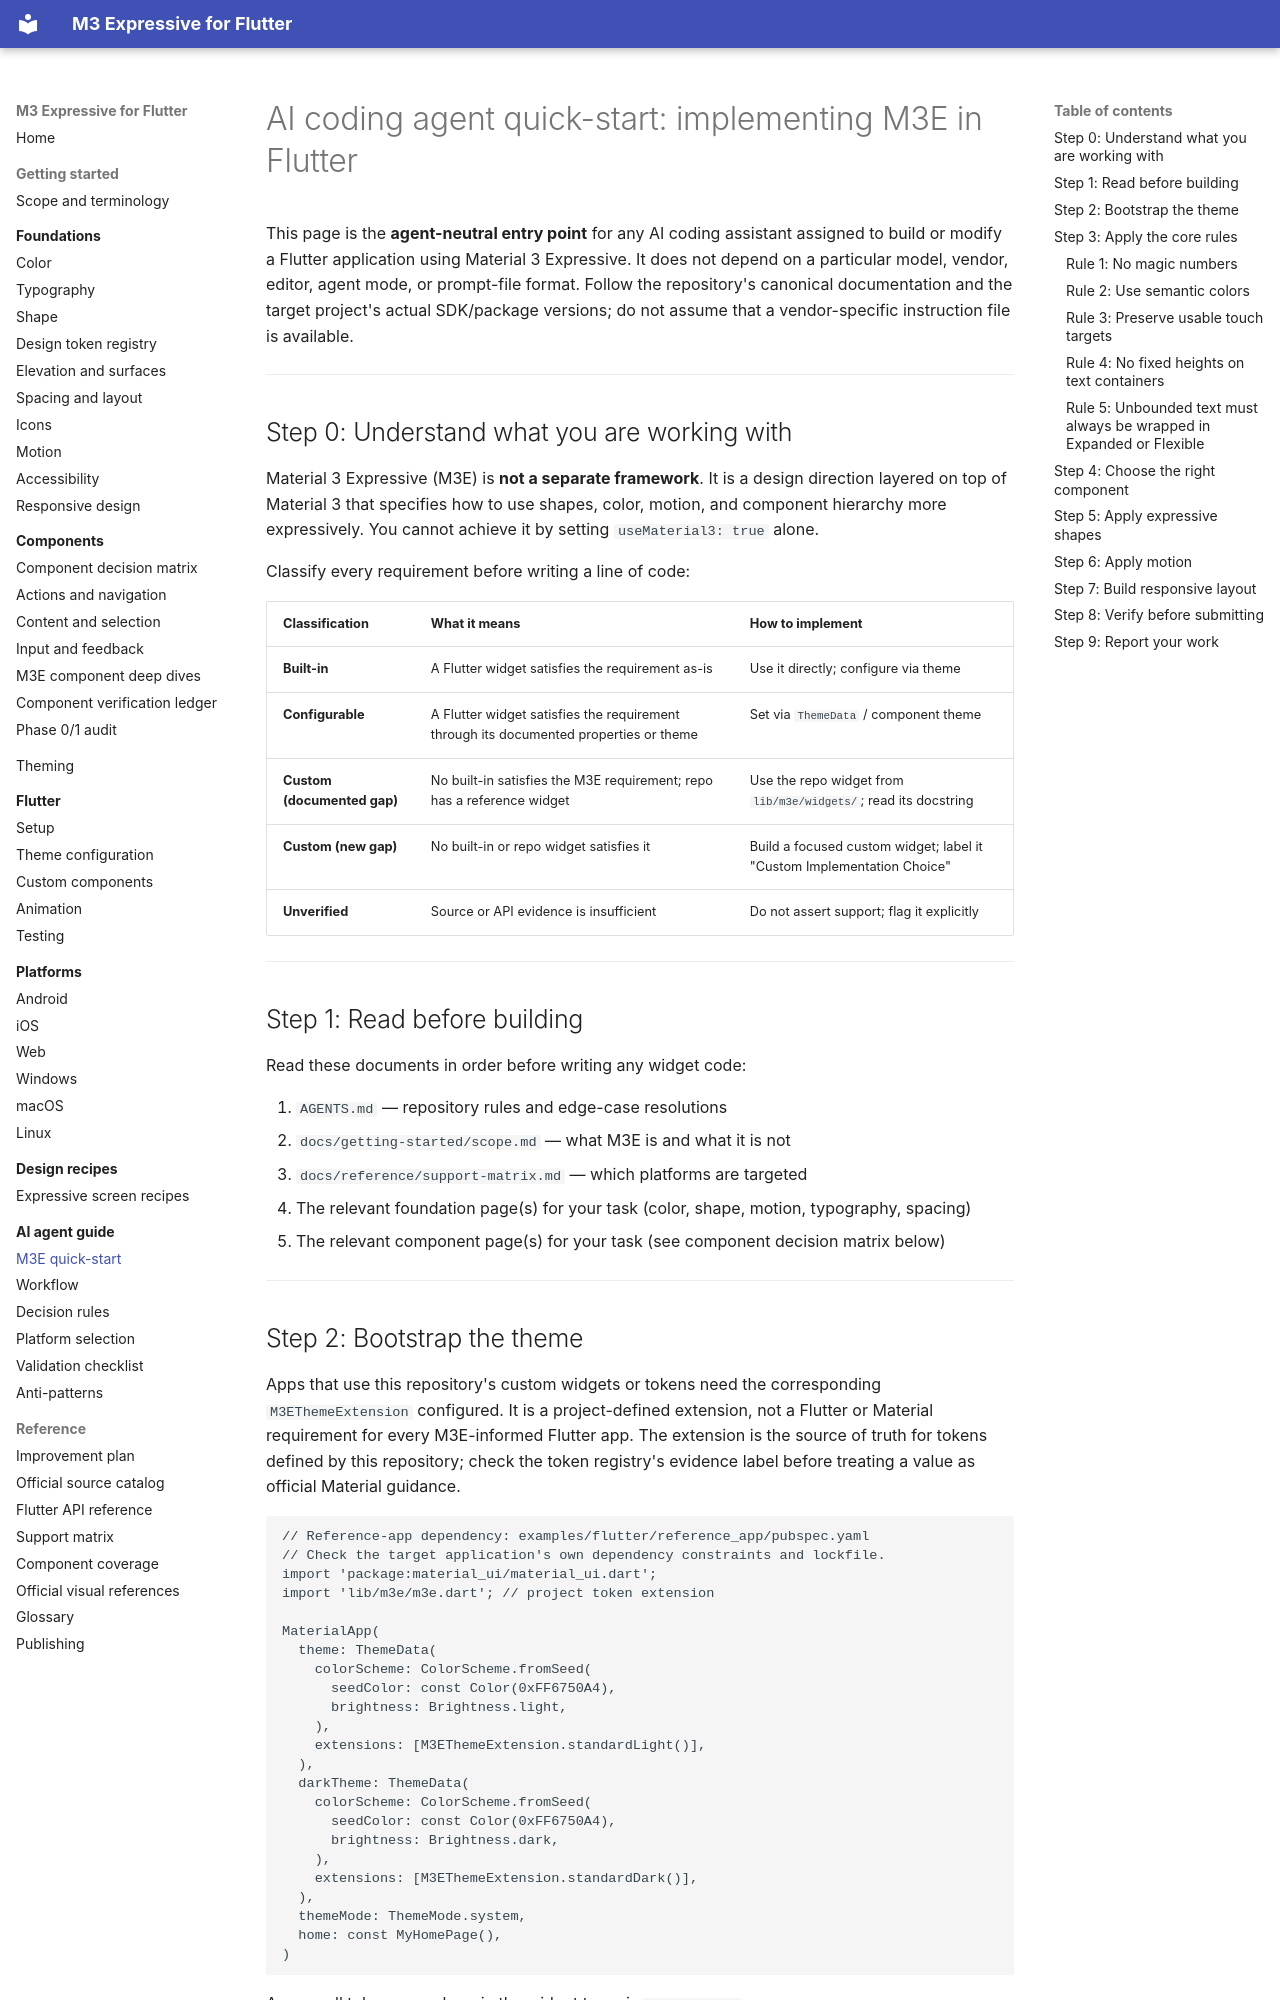

repository: Abdiaziiz09/Flutter-M3E-Design · page: ai-agent-guide/m3e-quick-start/index.html · generator: mkdocs

# AI coding agent quick-start: implementing M3E in Flutter

This page is the **agent-neutral entry point** for any AI coding assistant assigned to build or modify a Flutter application using Material 3 Expressive. It does not depend on a particular model, vendor, editor, agent mode, or prompt-file format. Follow the repository's canonical documentation and the target project's actual SDK/package versions; do not assume that a vendor-specific instruction file is available.

---

## Step 0: Understand what you are working with

Material 3 Expressive (M3E) is **not a separate framework**. It is a design direction layered on top of Material 3 that specifies how to use shapes, color, motion, and component hierarchy more expressively. You cannot achieve it by setting `useMaterial3: true` alone.

Classify every requirement before writing a line of code:

| Classification | What it means | How to implement |
|---|---|---|
| **Built-in** | A Flutter widget satisfies the requirement as-is | Use it directly; configure via theme |
| **Configurable** | A Flutter widget satisfies the requirement through its documented properties or theme | Set via `ThemeData` / component theme |
| **Custom (documented gap)** | No built-in satisfies the M3E requirement; repo has a reference widget | Use the repo widget from `lib/m3e/widgets/`; read its docstring |
| **Custom (new gap)** | No built-in or repo widget satisfies it | Build a focused custom widget; label it "Custom Implementation Choice" |
| **Unverified** | Source or API evidence is insufficient | Do not assert support; flag it explicitly |

---

## Step 1: Read before building

Read these documents in order before writing any widget code:

1. `AGENTS.md` — repository rules and edge-case resolutions
2. `docs/getting-started/scope.md` — what M3E is and what it is not
3. `docs/reference/support-matrix.md` — which platforms are targeted
4. The relevant foundation page(s) for your task (color, shape, motion, typography, spacing)
5. The relevant component page(s) for your task (see component decision matrix below)

---
